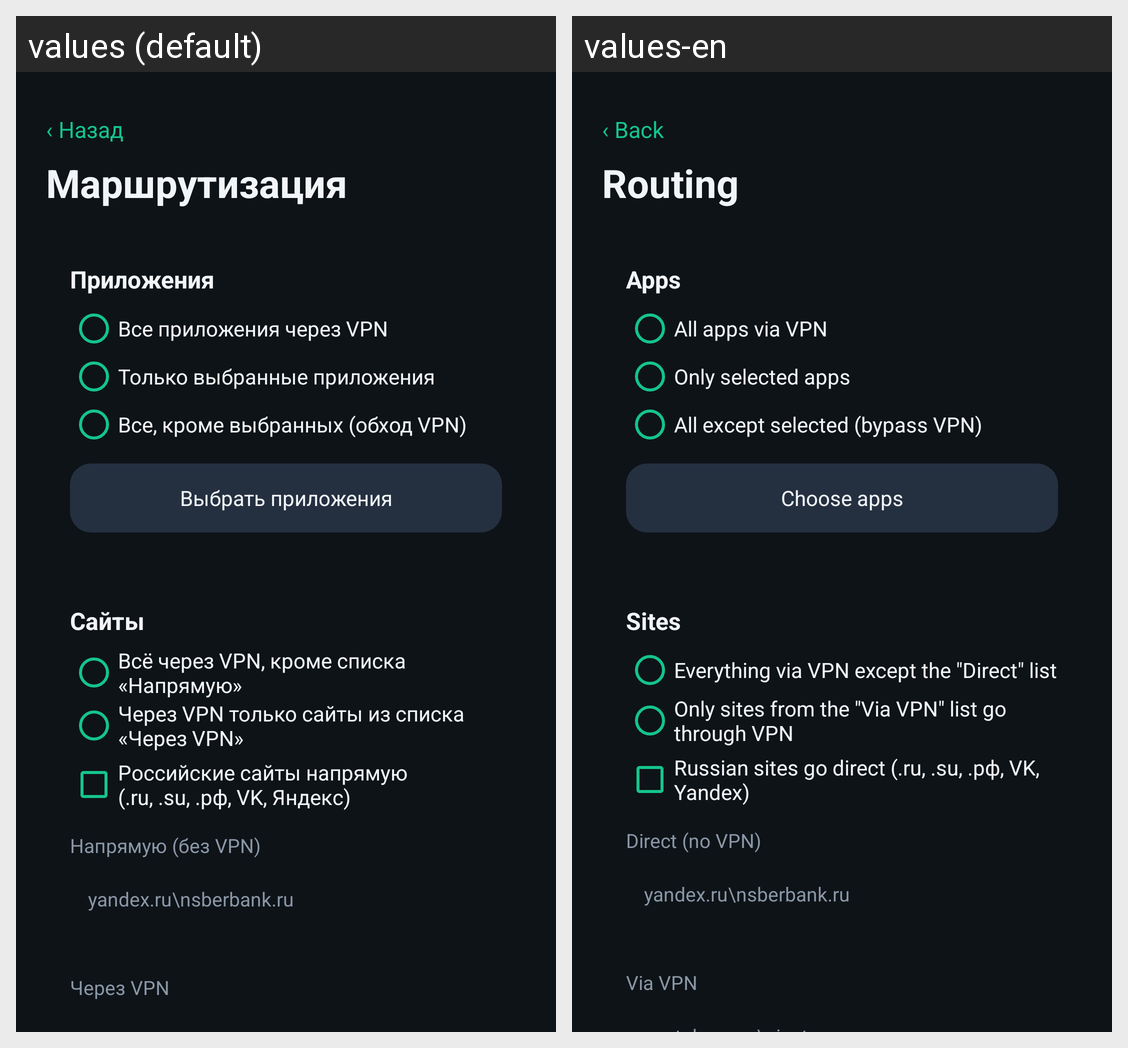

Strings drawn on this Android screen and how each of the app's shown locales translates them:
Android screen res/layout/activity_routing.xml rendered under 2 locales, left to right: values (default), values-en. Device: Nexus 5 (rendered at 1080×1920; each locale shown at half size, 540×960, under a caption strip naming it); theme AppTheme.
Strings drawn on this screen, with the default value and each locale's value (text and hints the layout hard-codes, and strings that could not be matched under every locale, appear in the picture but are not listed):

back
  values: ‹ Назад
  values-en: ‹ Back

routing_title
  values: Маршрутизация
  values-en: Routing

apps
  values: Приложения
  values-en: Apps

app_all
  values: Все приложения через VPN
  values-en: All apps via VPN

app_selected_only
  values: Только выбранные приложения
  values-en: Only selected apps

app_all_except
  values: Все, кроме выбранных (обход VPN)
  values-en: All except selected (bypass VPN)

pick_apps
  values: Выбрать приложения
  values-en: Choose apps

sites
  values: Сайты
  values-en: Sites

route_all_except_list
  values: Всё через VPN, кроме списка «Напрямую»
  values-en: Everything via VPN except the "Direct" list

route_only_list
  values: Через VPN только сайты из списка «Через VPN»
  values-en: Only sites from the "Via VPN" list go through VPN

ru_direct
  values: Российские сайты напрямую (.ru, .su, .рф, VK, Яндекс)
  values-en: Russian sites go direct (.ru, .su, .рф, VK, Yandex)

route_direct
  values: Напрямую (без VPN)
  values-en: Direct (no VPN)

route_via_vpn
  values: Через VPN
  values-en: Via VPN
